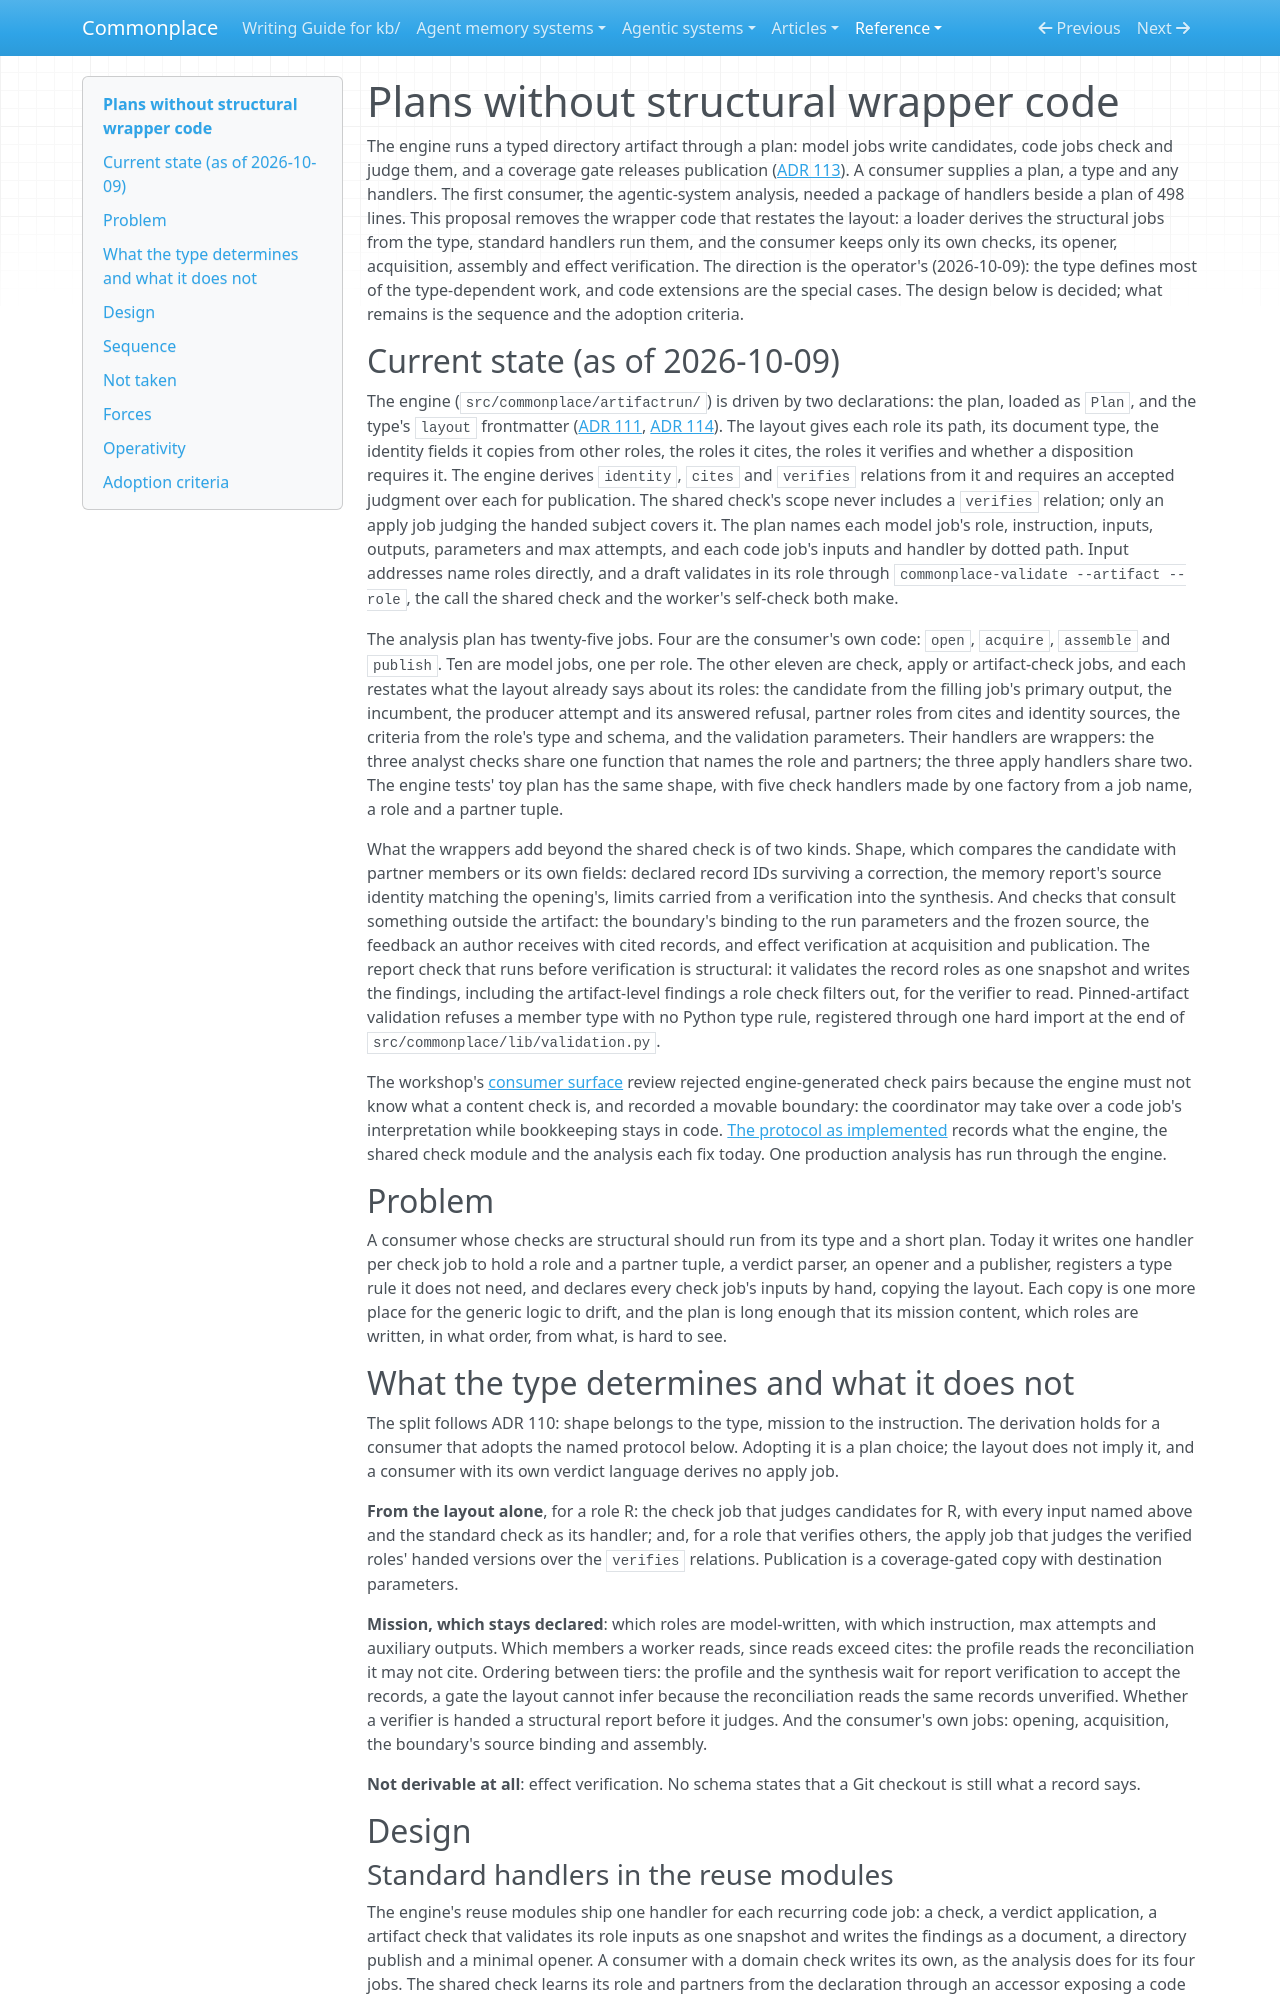

repository: zby/commonplace · page: reference/proposals/plans-without-structural-wrapper-code/index.html · generator: mkdocs

---
description: "Proposal: a compact plan from which a loader derives check and apply jobs out of the type's layout, run by standard handlers under a named verification protocol, so consumer Python holds only the consumer's own checks"
type: reference/types/design-proposal.md
---

# Plans without structural wrapper code

The engine runs a typed directory artifact through a plan: model jobs
write candidates, code jobs check and judge them, and a coverage gate
releases publication ([ADR 113](../adr/113-artifact-runs-execute-declared-plans-with-pinned-judgments.md)).
A consumer supplies a plan, a type and any handlers. The first consumer,
the agentic-system analysis, needed a package of handlers beside a plan of
498 lines. This proposal removes the wrapper code that restates the
layout: a loader derives the structural jobs from the type, standard
handlers run them, and the consumer keeps only its own checks, its opener,
acquisition, assembly and effect verification. The direction is the
operator's (2026-10-09): the type defines most of the type-dependent work,
and code extensions are the special cases. The design below is decided;
what remains is the sequence and the adoption criteria.

## Current state (as of 2026-10-09)

The engine (`src/commonplace/artifactrun/`) is driven by two declarations:
the plan, loaded as `Plan`, and the type's `layout` frontmatter
([ADR 111](../adr/111-directory-types-declare-their-layout.md),
[ADR 114](../adr/114-directory-types-declare-what-a-role-verifies.md)).
The layout gives each role its path, its document type, the identity
fields it copies from other roles, the roles it cites, the roles it
verifies and whether a disposition requires it. The engine derives
`identity`, `cites` and `verifies` relations from it and requires an
accepted judgment over each for publication. The shared check's scope
never includes a `verifies` relation; only an apply job judging the
handed subject covers it. The plan names each model job's role,
instruction, inputs, outputs, parameters and max attempts, and each code
job's inputs and handler by dotted path. Input addresses name roles
directly, and a draft validates in its role through
`commonplace-validate --artifact --role`, the call the shared check and the
worker's self-check both make.

The analysis plan has twenty-five jobs. Four are the consumer's own code:
`open`, `acquire`, `assemble` and `publish`. Ten are model jobs, one per
role. The other eleven are check, apply or artifact-check jobs, and each
restates what the layout already says about its roles: the candidate from
the filling job's primary output, the incumbent, the producer attempt and
its answered refusal, partner roles from cites and identity sources, the
criteria from the role's type and schema, and the validation parameters.
Their handlers are wrappers: the three analyst checks share one function
that names the role and partners; the three apply handlers share two. The
engine tests' toy plan has the same shape, with five check handlers made
by one factory from a job name, a role and a partner tuple.

What the wrappers add beyond the shared check is of two kinds. Shape,
which compares the candidate with partner members or its own fields:
declared record IDs surviving a correction, the memory report's source
identity matching the opening's, limits carried from a verification into
the synthesis. And checks that consult something outside the artifact: the
boundary's binding to the run parameters and the frozen source, the
feedback an author receives with cited records, and effect verification at
acquisition and publication. The report check that runs before
verification is structural: it validates the record roles as one snapshot
and writes the findings, including the artifact-level findings a role
check filters out, for the verifier to read.
Pinned-artifact validation refuses a member type with no Python type rule,
registered through one hard import at the end of
`src/commonplace/lib/validation.py`.

The workshop's [consumer surface](../../work/workflow-requirements/consumer-surface.md)
review rejected engine-generated check pairs because the engine must not
know what a content check is, and recorded a movable boundary: the
coordinator may take over a code job's interpretation while bookkeeping
stays in code. [The protocol as implemented](../../work/workflow-requirements/verification-protocol.md)
records what the engine, the shared check module and the analysis each
fix today. One production analysis has run through the engine.

## Problem

A consumer whose checks are structural should run from its type and a
short plan. Today it writes one handler per check job to hold a role and a
partner tuple, a verdict parser, an opener and a publisher, registers a
type rule it does not need, and declares every check job's inputs by hand,
copying the layout. Each copy is one more place for the generic logic to
drift, and the plan is long enough that its mission content, which roles
are written, in what order, from what, is hard to see.

## What the type determines and what it does not

The split follows ADR 110: shape belongs to the type, mission to the
instruction. The derivation holds for a consumer that adopts the named
protocol below. Adopting it is a plan choice; the layout does not imply
it, and a consumer with its own verdict language derives no apply job.

**From the layout alone**, for a role R: the check job that judges
candidates for R, with every input named above and the standard check as
its handler; and, for
a role that verifies others, the apply job that judges the verified roles'
handed versions over the `verifies` relations. Publication is a
coverage-gated copy with destination parameters.

**Mission, which stays declared**: which roles are model-written, with
which instruction, max attempts and auxiliary outputs. Which members a
worker reads, since reads exceed cites: the profile reads the
reconciliation it may not cite. Ordering between tiers: the profile and the
synthesis wait for report verification to accept the records, a gate the
layout cannot infer because the reconciliation reads the same records
unverified. Whether a verifier is handed a structural report before it
judges. And the consumer's own jobs: opening, acquisition, the boundary's
source binding and assembly.

**Not derivable at all**: effect verification. No schema states that a Git
checkout is still what a record says.

## Design
